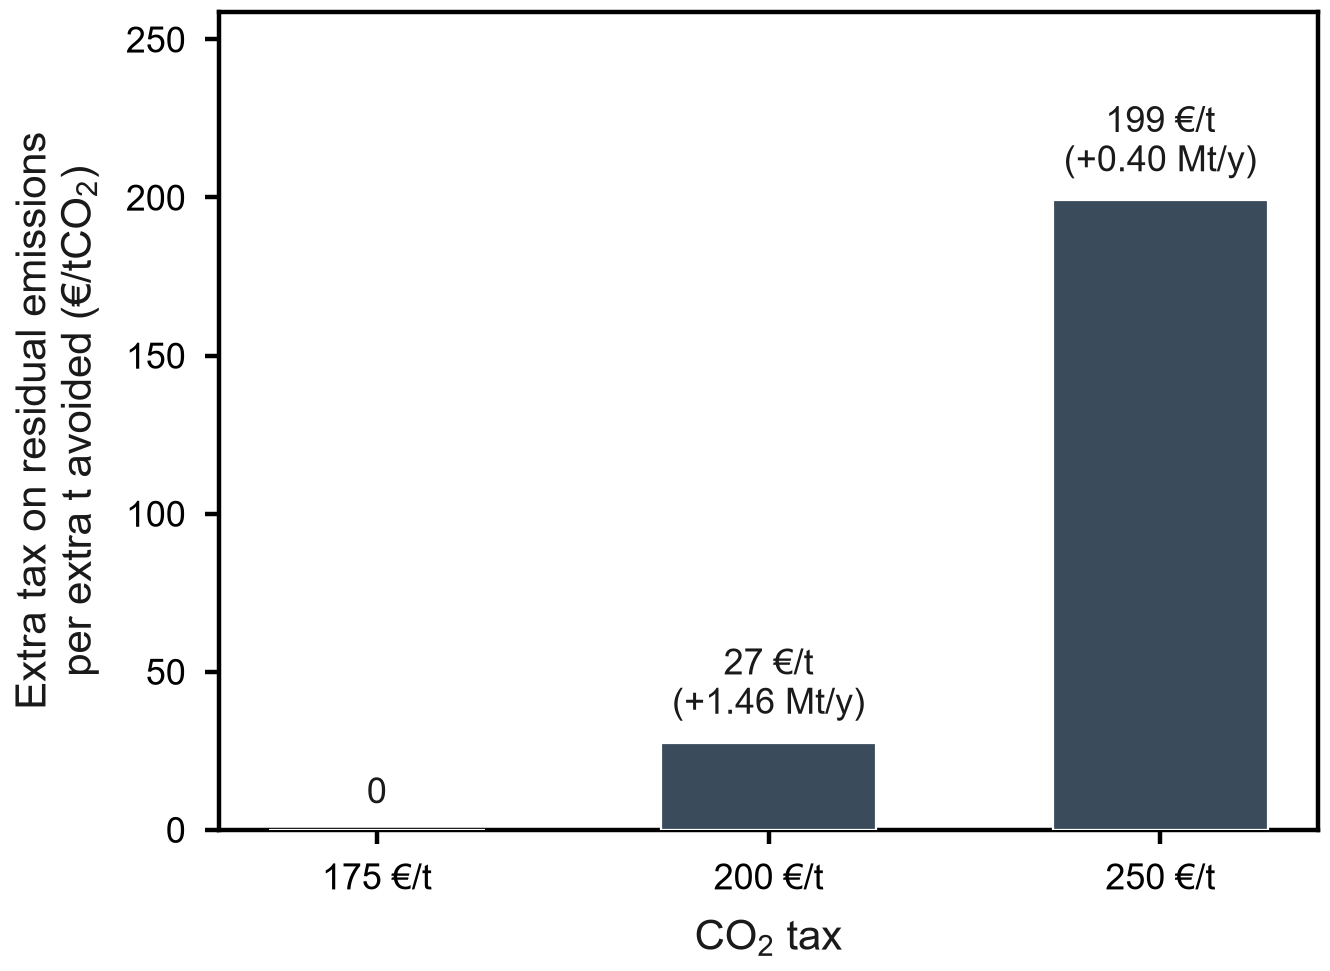

Source data for this figure (header and first rows):
carbon_tax, prev_tax, extra_avoided_t, residual_t, residual_prev_t, extra_tax_MEUR, cost_per_t_extra_avoided, cost_per_t_extra_avoided_prev_residual, n_emitters_already_capturing
175, , 0.0, 0.0, 0.0, 0.0, 0.0, 0.0, 0
200, 175.0, 1463633, 1608247, 1901155, 40.21, 27.47, 32.47, 32
250, 200.0, 398328, 1585698, 1662463, 79.28, 199, 208.7, 39
